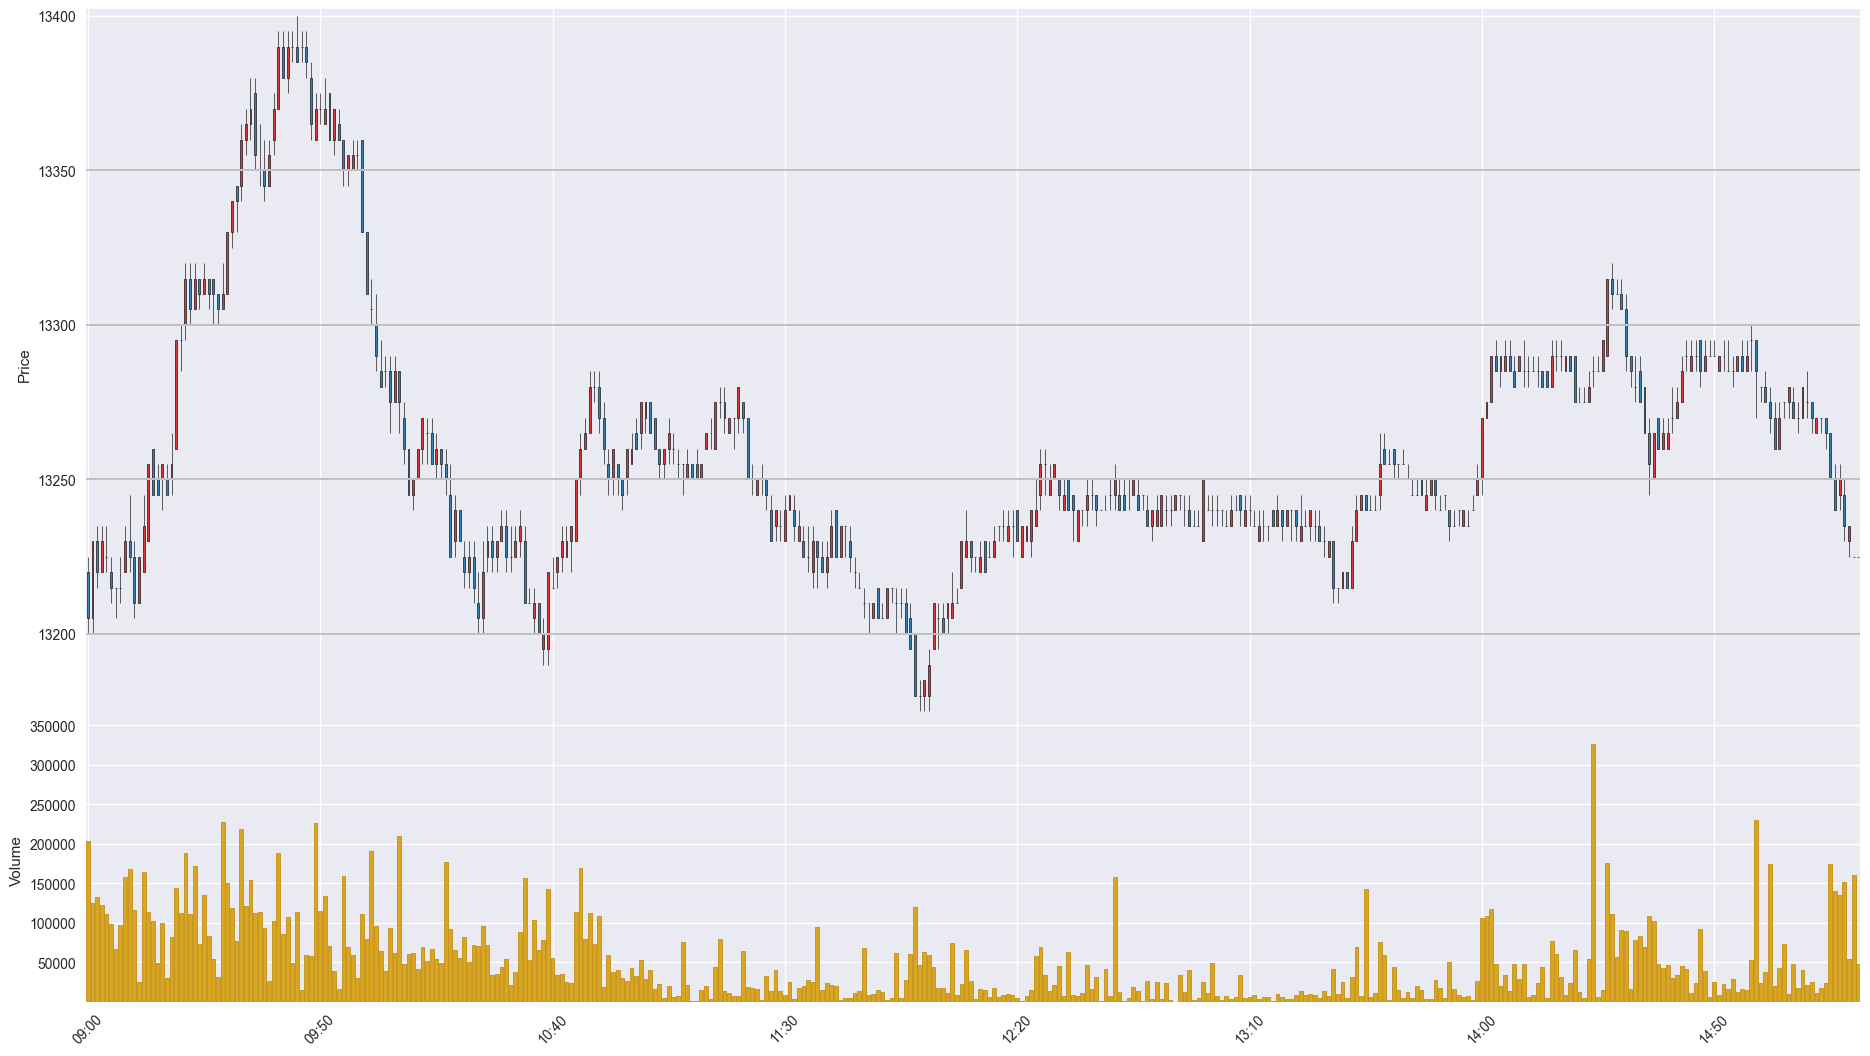

The file beside this chart, header and first rows:
Time, Open, High, Low, Close, Volume
201911060900, 13220, 13225, 13200, 13205, 203454
201911060901, 13205, 13230, 13200, 13230, 124622
201911060902, 13230, 13235, 13215, 13220, 132494
201911060903, 13220, 13235, 13220, 13230, 122770
201911060904, 13225, 13235, 13220, 13225, 111406
201911060905, 13220, 13225, 13210, 13215, 97985
201911060906, 13215, 13215, 13205, 13215, 66804
201911060907, 13215, 13225, 13210, 13215, 96679
201911060908, 13220, 13235, 13220, 13230, 157645
201911060909, 13230, 13245, 13220, 13225, 167708
201911060910, 13225, 13230, 13205, 13210, 116744
201911060911, 13210, 13225, 13210, 13225, 24895
201911060912, 13220, 13245, 13220, 13235, 164410
201911060913, 13230, 13255, 13230, 13255, 113926
201911060914, 13260, 13260, 13245, 13245, 101791
201911060915, 13250, 13255, 13245, 13245, 49365
201911060916, 13250, 13255, 13240, 13255, 99871
201911060917, 13250, 13255, 13245, 13245, 30593
201911060918, 13250, 13265, 13245, 13255, 82393
201911060919, 13260, 13295, 13260, 13295, 143996
201911060920, 13295, 13300, 13285, 13295, 112318
201911060921, 13300, 13320, 13295, 13315, 188513
201911060922, 13315, 13320, 13300, 13305, 111127
201911060923, 13305, 13320, 13305, 13315, 171873
201911060924, 13315, 13315, 13305, 13310, 73658
201911060925, 13310, 13320, 13310, 13315, 135038
201911060926, 13315, 13315, 13305, 13310, 83163
201911060927, 13315, 13315, 13300, 13310, 53939
201911060928, 13310, 13310, 13300, 13305, 31968
201911060929, 13305, 13320, 13305, 13310, 228129
201911060930, 13310, 13330, 13310, 13330, 150081
201911060931, 13330, 13340, 13325, 13340, 118834
201911060932, 13345, 13345, 13330, 13340, 77374
201911060933, 13345, 13365, 13340, 13360, 218867
201911060934, 13360, 13370, 13355, 13365, 120972
201911060935, 13365, 13380, 13360, 13370, 154200
201911060936, 13375, 13380, 13350, 13355, 112284
201911060937, 13350, 13365, 13345, 13350, 113259
201911060938, 13350, 13360, 13340, 13345, 93673
201911060939, 13345, 13360, 13345, 13355, 26475
201911060940, 13360, 13375, 13355, 13370, 102165
201911060941, 13370, 13395, 13370, 13390, 188708
201911060942, 13390, 13395, 13380, 13380, 85608
201911060943, 13380, 13395, 13375, 13390, 106992
201911060944, 13390, 13395, 13385, 13390, 48628
201911060945, 13390, 13400, 13385, 13385, 113325
201911060946, 13390, 13395, 13385, 13390, 15192
201911060947, 13390, 13395, 13380, 13385, 58785
201911060948, 13380, 13385, 13360, 13365, 58321
201911060949, 13360, 13375, 13360, 13370, 226663
201911060950, 13370, 13375, 13365, 13370, 114666
201911060951, 13365, 13380, 13365, 13370, 134147
201911060952, 13375, 13375, 13360, 13360, 70613
201911060953, 13360, 13370, 13355, 13370, 39068
201911060954, 13365, 13370, 13360, 13360, 16346
201911060955, 13360, 13360, 13345, 13350, 159548
201911060956, 13350, 13355, 13345, 13355, 69813
201911060957, 13350, 13360, 13350, 13355, 58689
201911060958, 13355, 13360, 13350, 13355, 30042
201911060959, 13360, 13360, 13330, 13330, 111777
... 322 more rows
